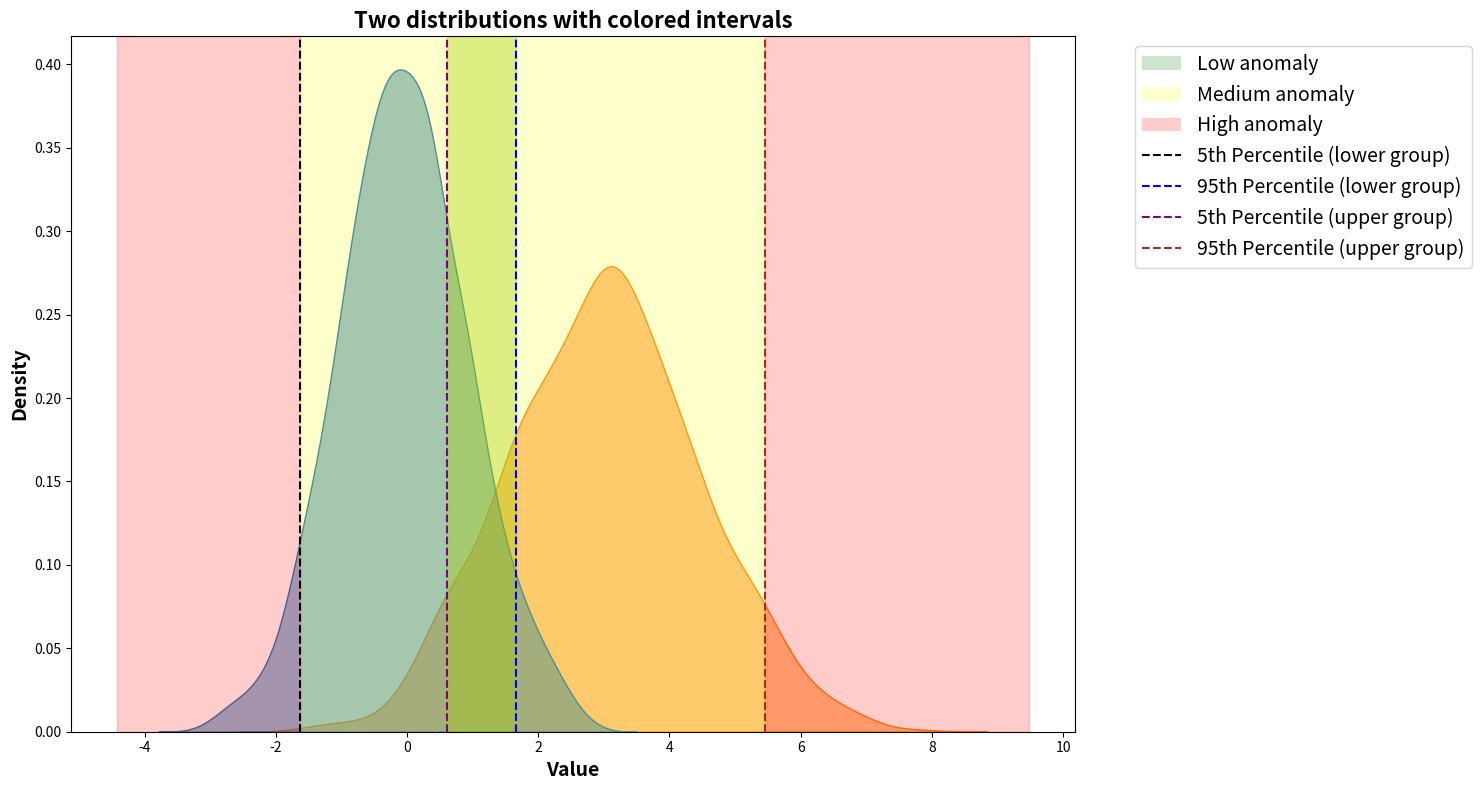

Recreate this plot in Python.
import numpy as np
import pandas as pd
import seaborn as sns
import matplotlib.pyplot as plt
from matplotlib.patches import Patch

# Generate data for two Gaussian distributions
# Using fixed random state for reproducibility
np.random.seed(0)
data1 = np.random.normal(loc=0, scale=1, size=1000)
data2 = np.random.normal(loc=3, scale=1.5, size=1000)

# Create a pandas DataFrame
df = pd.DataFrame({
    'Value': np.concatenate([data1, data2]),
    'Distribution': ['Distribution 1 (μ=0, σ=1)'] * 1000 + ['Distribution 2 (μ=3, σ=1.5)'] * 1000
})

# Create a KDE plot
plt.figure(figsize=(15, 8))
sns.kdeplot(data=df, x='Value', hue='Distribution', fill=True, common_norm=False, alpha=0.5)

# --- Interval calculations ---

# 1. Overlapping interval
overlap_lower = np.percentile(data1, 95)
overlap_upper = np.percentile(data2, 5)

# 2. Outer-union intervals (boundaries for the "outside" regions)
outside_lower = np.percentile(data1, 5)
outside_upper = np.percentile(data2, 95)


# --- Coloring the intervals ---

# Get the current axes
ax = plt.gca()
# Get the x-axis limits of the plot for the fill
xmin, xmax = ax.get_xlim()

# Color the intervals using axvspan for simplicity and clarity
# Region 1: Overlapping interval
ax.axvspan(overlap_lower, overlap_upper, color='green', alpha=0.2, label='Low Anomaly')

# Region 2: The value lies outside the overlapping region but within the union of both distributions
ax.axvspan(outside_lower, overlap_lower, color='yellow', alpha=0.2, label='Medium Anomaly')
ax.axvspan(overlap_upper, outside_upper, color='yellow', alpha=0.2)


# Region 3: The value falls outside the lower group’s 5th percentile or the higher group’s 95th percentile.
ax.axvspan(xmin, outside_lower, color='red', alpha=0.2, label='High Anomaly')
ax.axvspan(outside_upper, xmax, color='red', alpha=0.2)


# Add vertical lines to show the exact percentile points
plt.axvline(outside_lower, color='black', linestyle='--', label='5th Percentile (lower group)')
plt.axvline(overlap_lower, color='blue', linestyle='--', label='95th Percentile (lower group)')
plt.axvline(overlap_upper, color='purple', linestyle='--', label='5th Percentile (upper group)')
plt.axvline(outside_upper, color='brown', linestyle='--', label='95th Percentile (upper group)')


# Add labels, a title, and a legend
plt.xlabel('Value', fontsize=14, fontweight='bold')
plt.ylabel('Density', fontsize=14, fontweight='bold')
plt.title('Two distributions with colored intervals', fontsize=16, fontweight='bold')

# Create a new legend that combines the KDE and the fill patches
handles, labels = ax.get_legend_handles_labels()
# Get the KDE handles (first two items)
kde_handles = handles[:2]
kde_labels = labels[:2]
# Create patch handles for the colored regions
patch_handles = [
    Patch(facecolor='green', alpha=0.2, label='Low anomaly'),
    Patch(facecolor='yellow', alpha=0.2, label='Medium anomaly'),
    Patch(facecolor='red', alpha=0.2, label='High anomaly')
]
# Add percentile line handles
line_handles = handles[3:]
line_labels = labels[3:]


ax.legend(handles=patch_handles + line_handles, labels=[h.get_label() for h in patch_handles] + line_labels, bbox_to_anchor=(1.05, 1), loc='upper left', fontsize=14)

plt.tight_layout()
plt.savefig('gaussian_intervals_colored.pdf', format='pdf')
plt.show()